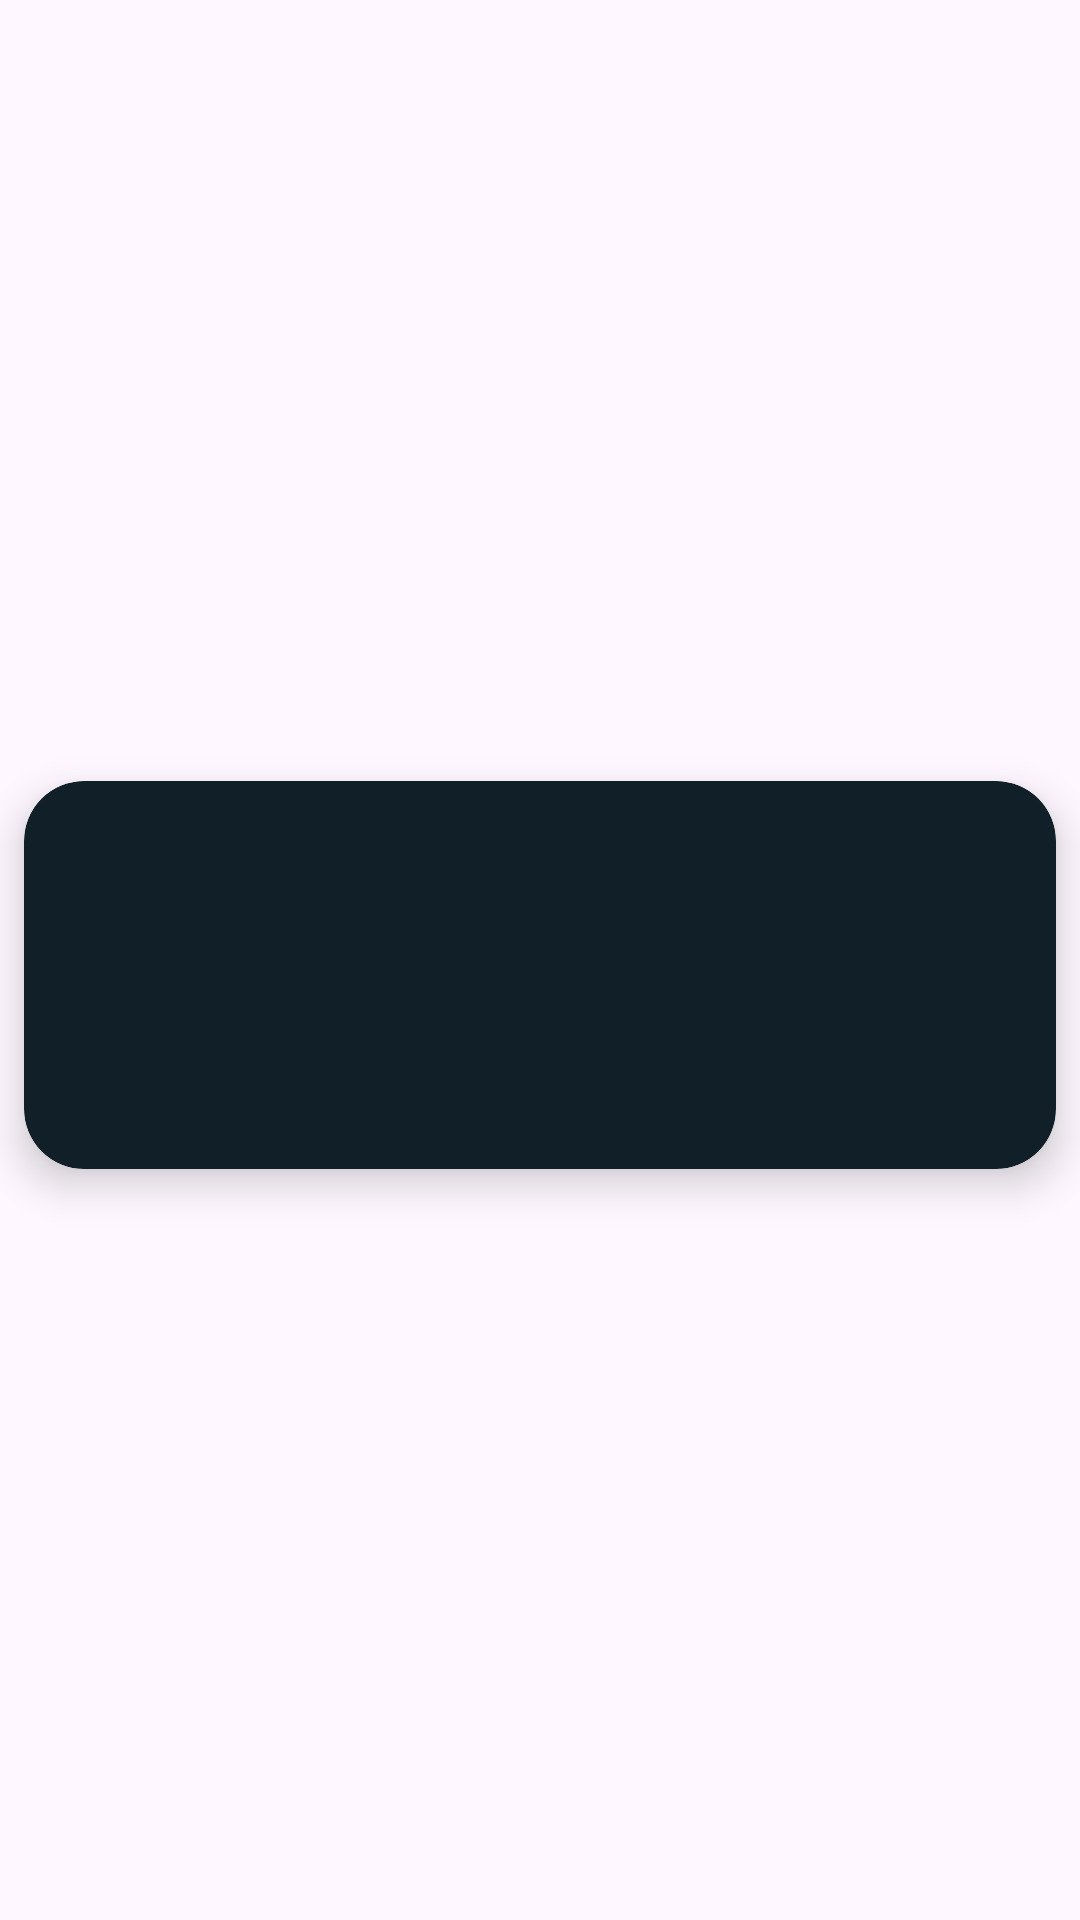

Produce the Android XML layout that renders to this screen, including the resource entries it uses.
<!-- AndroidManifest.xml: application theme Theme.AppsForGood -->
<!-- res/layout/recycler_view_row.xml -->
<?xml version="1.0" encoding="utf-8"?>
<androidx.constraintlayout.widget.ConstraintLayout xmlns:android="http://schemas.android.com/apk/res/android"
    xmlns:app="http://schemas.android.com/apk/res-auto"
    xmlns:tools="http://schemas.android.com/tools"
    android:layout_width="match_parent"
    android:layout_height="wrap_content"
    >

    <androidx.cardview.widget.CardView
        android:layout_width="match_parent"
        android:layout_height="wrap_content"
        android:visibility="visible"

        android:layout_marginTop="15dp"
        android:layout_marginBottom="5dp"
        android:layout_marginStart="8dp"
        android:layout_marginEnd="8dp"

        app:layout_constraintBottom_toBottomOf="parent"
        app:layout_constraintEnd_toEndOf="parent"
        app:layout_constraintTop_toTopOf="parent"
        app:cardCornerRadius="20dp"
        app:cardBackgroundColor="@color/blueBlack"
        app:cardElevation="8dp"
        >

        <androidx.constraintlayout.widget.ConstraintLayout
            android:layout_width="match_parent"
            android:layout_height="wrap_content">

            <TextView
                android:id="@+id/textView3"
                android:layout_width="wrap_content"
                android:layout_height="wrap_content"
                android:layout_marginStart="72dp"
                android:layout_marginTop="41dp"
                android:layout_marginEnd="177dp"
                android:layout_marginBottom="40dp"
                android:text="@string/RouteEnterLabelStr"
                android:textColor="@color/white"
                android:textSize="36sp"
                android:textStyle="bold"
                app:layout_constraintBottom_toBottomOf="parent"

                app:layout_constraintEnd_toEndOf="parent"
                app:layout_constraintHorizontal_bias="0.393"
                app:layout_constraintStart_toEndOf="@+id/imageView2"
                app:layout_constraintTop_toTopOf="parent"
                app:layout_constraintVertical_bias="0.0" />

            <ImageView
                android:id="@+id/imageView2"
                android:layout_width="100dp"
                android:layout_height="100dp"
                android:layout_marginStart="4dp"
                android:layout_marginEnd="307dp"
                app:layout_constraintBottom_toBottomOf="parent"
                app:layout_constraintEnd_toEndOf="parent"
                app:layout_constraintHorizontal_bias="0.0"
                app:layout_constraintStart_toStartOf="parent"
                app:layout_constraintTop_toTopOf="parent"
                app:layout_constraintVertical_bias="0.533"
                app:srcCompat="@drawable/ic_route_1" />


        </androidx.constraintlayout.widget.ConstraintLayout>
    </androidx.cardview.widget.CardView>
</androidx.constraintlayout.widget.ConstraintLayout>
<!-- resources referenced by this layout -->
<resources>
  <color name="blueBlack">#111f28</color>
  <color name="white">#FFFFFFFF</color>
  <string name="RouteEnterLabelStr">Enter Route</string>
  <style name="Theme.AppsForGood" parent="Base.Theme.AppsForGood" />
  <style name="Base.Theme.AppsForGood" parent="Theme.Material3.DayNight.NoActionBar">
          
          
      </style>
</resources>
